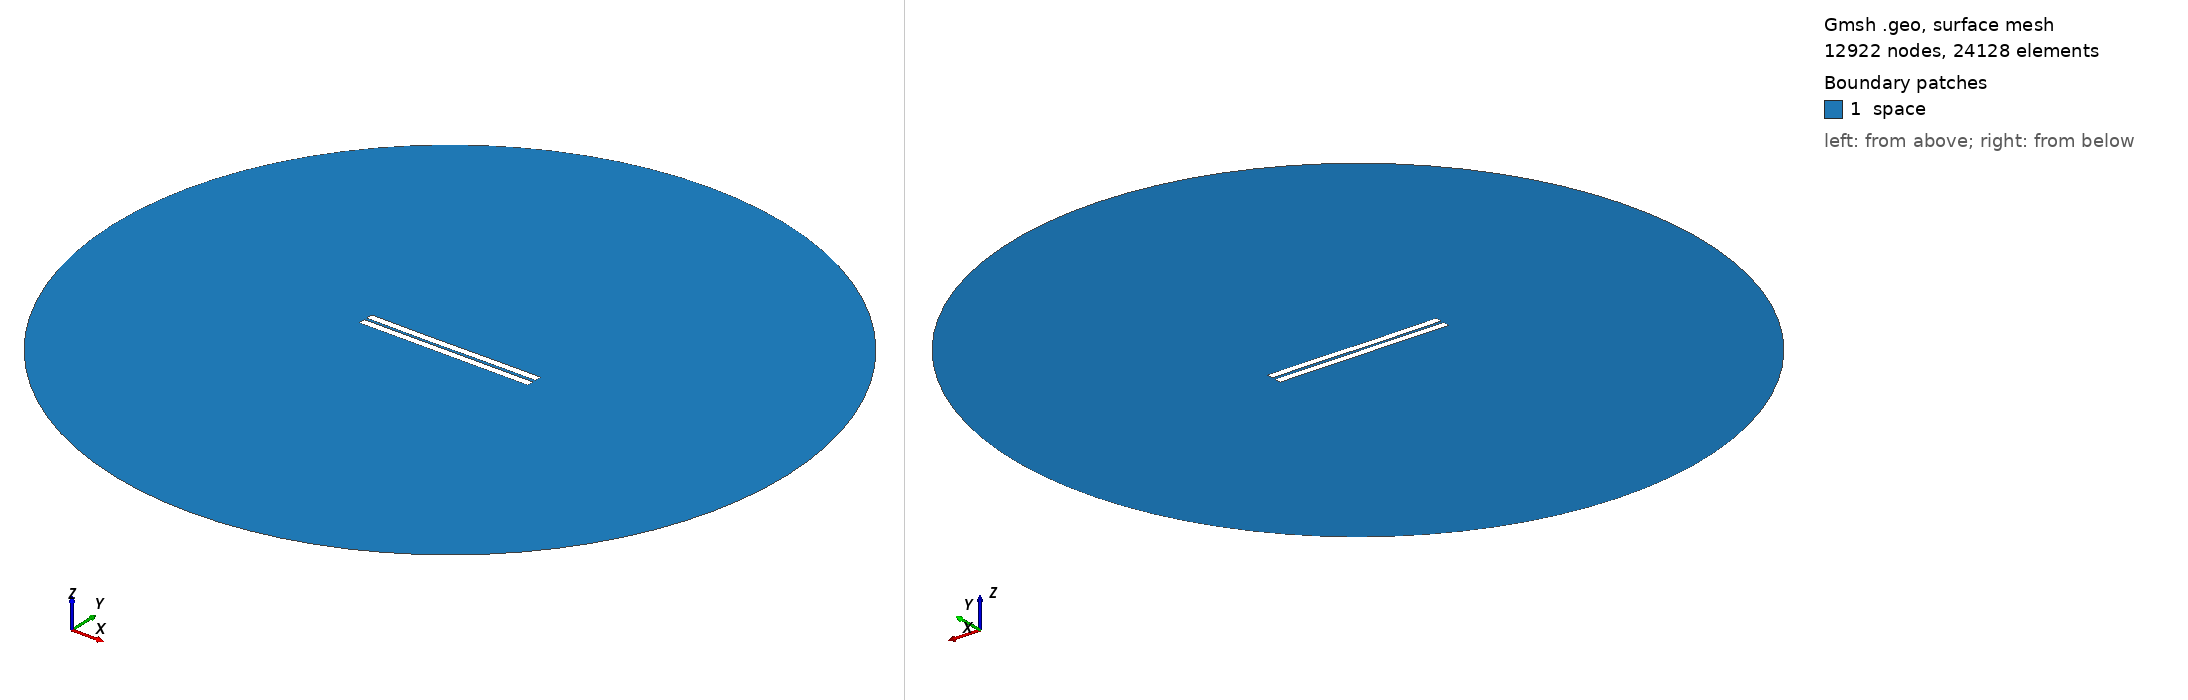

Gmsh geometry script, surface-meshed: 12922 nodes, 24128 surface elements. Boundary patches (legend numbers): 1 space. Left view from above one corner, right view from below the opposite corner. Legend entries are the model's physical surfaces. The drawing asked Gmsh for element sizes between 1% and 20% of the model's largest extent; the script's own settings can give other sizes.

=== 408.geo (drawn) ===
//---------------------------------------
// Geometry kernel
//---------------------------------------

SetFactory("OpenCASCADE");



//---------------------------------------
// Parameters of the geometry
//---------------------------------------

// Overetch of the upper plate
overetch = 0.0;

// Distance between the plates
distance = 1.5;

// Discretization over the x axis (for the deformation)
nx = 50; 

// Length of the plate
L = 100 - overetch; 

// Number of modes
n = 4; 

// 1st mode coefficient
coeff(1) = 0.07499999999999998;
beta(1) = 0.596864 * 3.1415926535 / L;

// 2nd mode coefficient
coeff(2) = -0.075;
beta(2) = 1.49418 * 3.1415926535 / L;

// 3rd mode coefficient
coeff(3) = -0.075;
beta(3) = 2.50025 * 3.1415926535 / L;

// 4th mode coefficient
coeff(4) = 0.0;
beta(4) = 3.49999 * 3.1415926535 / L;



//---------------------------------------
// Upper plate (deformed rectangle)
//---------------------------------------

// Coordiantes of the upper plate
xmin = -50;
xmax = 50 - overetch;

// Height of the upper plate
yheight = 4 - 2 * overetch;

// Indexes of the points
UpperID[] = {};
LowerID[] = {};
LeftID[] = {};
RightID[] = {};

// Point index
p = 1;

// Horizontal edges
For i In {1:nx}
    x = xmin + (i-1)*(xmax - xmin)/(nx-1);

    y_bottom = distance / 2 + overetch;
    For j In {1:n}
        C = (Cosh(beta(j)*L) + Cos(beta(j)*L)) / (Sinh(beta(j)*L) + Sin(beta(j)*L));
        y_bottom  = y_bottom + coeff(j) * (Cosh(beta(j)*(x+50)) - Cos(beta(j)*(x+50)) - C * (Sinh(beta(j)*(x+50)) - Sin(beta(j)*(x+50))));
    EndFor

    y_top = y_bottom + yheight;

    Point(p) = {x, y_top, 0, 1.0};
    UpperID[i] = p;
    p = p + 1;

    Point(p) = {x, y_bottom, 0, 1.0};
    LowerID[i] = p;
    p = p + 1;
EndFor

// Create point lists
UpperPts[] = {}; LowerPts[] = {};
For i In {1:nx}
  UpperPts[] += {UpperID[i]};
  LowerPts[] += {LowerID[i]};
EndFor

// Build splines
Spline(1) = {UpperPts[]};
Spline(2) = {LowerPts[]};
Line(3) = {LowerPts[nx-1], UpperPts[nx-1]};
Line(4) = {LowerPts[0], UpperPts[0]};

// Build the plane surface
Curve Loop(1) = {2, 3, -1, -4};
Plane Surface(1) = {1};



//---------------------------------------
// Lower plate (rectangle)
//---------------------------------------

// Vertices
Point(1001) = {-50, -1, 0, 1.0};
Point(1002) = { 50, -1, 0, 1.0};
Point(1003) = { 50,  -5, 0, 1.0};
Point(1004) = {-50,  -5, 0, 1.0};

// Edges
Line(5) = {1001, 1002};
Line(6) = {1002, 1003};
Line(7) = {1003, 1004};
Line(8) = {1004, 1001};

// Plane surface
Line Loop(2) = {5, 6, 7, 8};
Plane Surface(2) = {2}; 



//---------------------------------------
// Outer (fictious) boundary
//---------------------------------------

// Points
Point(1005) = {0, 0, 0};       // Center
Point(1006) = {200, 0, 0};     // Start point
Point(1007) = {0, 200, 0};     // 90 degrees
Point(1008) = {-200, 0, 0};    // 180 degrees
Point(1009) = {0, -200, 0};    // 270 degrees

// Circle arcs (each needs start, center, end)
Circle(9) = {1006, 1005, 1007};
Circle(10) = {1007, 1005, 1008};
Circle(11) = {1008, 1005, 1009};
Circle(12) = {1009, 1005, 1006};

// Plane surface for the entire domain
Curve Loop(3) = {9, 10, 11, 12};
Surface(3) = {3};

// Subtract the plates from the whole domain to obtain the actual domain where we want to solve the equations
BooleanDifference{ Surface{3}; Delete; }{ Surface{1}; Surface{2}; Delete; }




//---------------------------------------
// Transfinite Lines/Curves
//---------------------------------------

// Set the number of points on the boundaries
r = 7;

// Plates
Transfinite Curve {1, 2} = 50*r Using Progression 1;
Transfinite Curve {3, 4} = 2*r Using Progression 1;
Transfinite Line {5, 7} = 50*r Using Progression 1;
Transfinite Line {6, 8} = 2*r Using Progression 1;

// Outer boundary
Transfinite Line {9, 10, 11, 12} = 20 Using Progression 1;



//---------------------------------------
// Physical groups
//---------------------------------------                

// Physical curves (boundaries)
Physical Line("force_segment", 10) = {2};
Physical Line("upper_plate", 11) = {1, 3, 4};
Physical Line("lower_plate", 12) = {5, 6, 7, 8};
Physical Line("boundary", 20) = {9, 10, 11, 12};

// Physical Surfaces
Physical Surface("space", 30) = {3};



//---------------------------------------
// 6. Generate the Mesh
//---------------------------------------

// 2D mesh generation
Mesh 2;
